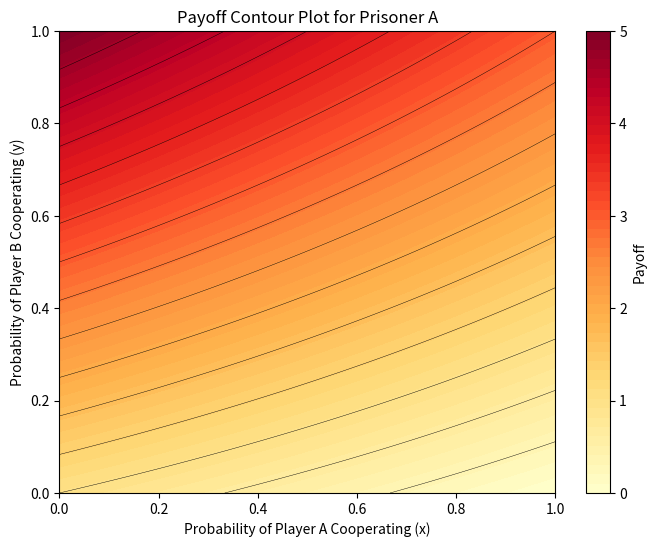

Write the Python code that produced this figure.
import numpy as np
import matplotlib.pyplot as plt

# resolution
x = np.linspace(0, 1, 500)  # More points for better detail
y = np.linspace(0, 1, 500)  # More points for better detail

# meshgrid for the plot-m pip in
X, Y = np.meshgrid(x, y)

def payoff_function(X, Y):
    return -X * Y + 4 * Y + 1 - X


Z = payoff_function(X, Y)

plt.figure(figsize=(8, 6))
contour = plt.contourf(X, Y, Z, levels=np.linspace(Z.min(), Z.max(), 50), cmap='YlOrRd')

# contour lines for equilibrium
contour_lines = plt.contour(X, Y, Z, levels=np.linspace(Z.min(), Z.max(), 16), colors='black', linewidths=0.3)

colorbar = plt.colorbar(contour, label='Payoff')
colorbar.set_ticks(np.arange(int(Z.min()), int(Z.max()) + 1))

# Labels and title
plt.title('Payoff Contour Plot for Prisoner A')
plt.xlabel('Probability of Player A Cooperating (x)')
plt.ylabel('Probability of Player B Cooperating (y)')


plt.show()
